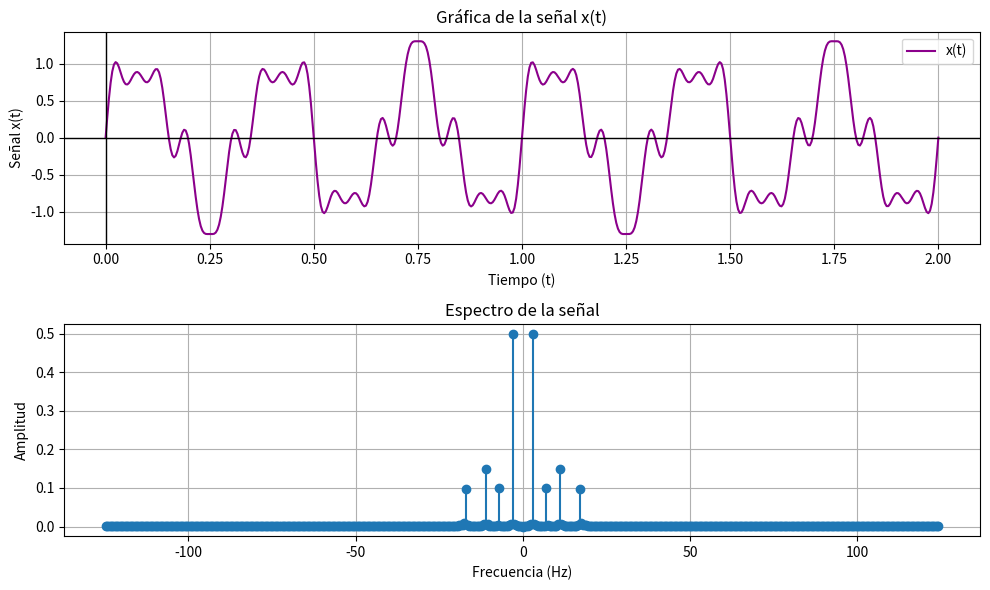

Write the Python code that produced this figure.
import matplotlib.pyplot as plt
import numpy as np

# Definir el intervalo [0,2] con 500 muestras
t = np.linspace(0, 2, 500)  
dt = t[1] - t[0]  # Paso temporal
fs = 1/dt # Frecuencia de muestreo

# La señal x(t)
x_t = np.sin(2*np.pi*3*t) + (1/5)*np.sin(2*np.pi*7*t) + (3/10)*np.sin(2*np.pi*11*t) + (1/5)*np.sin(2*np.pi*17*t)

X_k = np.fft.fft(x_t) # Transformada discreta de Fourier
N = len(X_k) # Numero de muestras
freqs = np.fft.fftfreq(N, d=dt) # Vector de frecuencias en Hz

# Normalizacion de la fft
X_mag = np.abs(X_k)/N

fig, (ax1, ax2) = plt.subplots(2, 1, figsize=(10, 6))

# Señal en el dominio del tiempo
ax1.plot(t, x_t, color='darkmagenta')
ax1.set_title('Gráfica de la señal x(t)') 
ax1.set_xlabel('Tiempo (t)') 
ax1.set_ylabel('Señal x(t)') 
ax1.grid(True) 
ax1.axhline(y=0, color='black', linewidth=1) 
ax1.axvline(x=0, color='black', linewidth=1) 
ax1.legend(['x(t)']) 

# Espectro en el dominio de la frecuencia (Hz)
ax2.stem(freqs, X_mag, basefmt=" ")
ax2.set_title('Espectro de la señal') 
ax2.set_xlabel('Frecuencia (Hz)')
ax2.set_ylabel('Amplitud') 
ax2.grid(True) 

plt.tight_layout()
plt.show()
